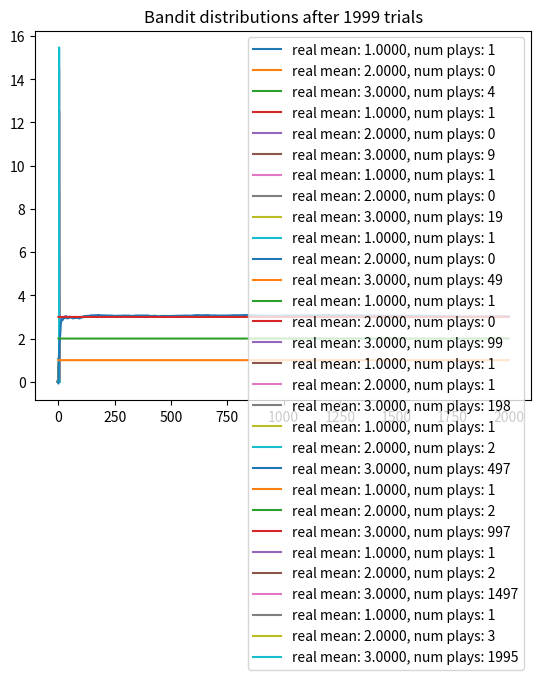

This figure's Python source:

import numpy as np
import matplotlib.pyplot as plt
from scipy.stats import norm


np.random.seed(1)
NUM_TRIALS = 2000
BANDIT_MEANS = [1, 2, 3]


class Bandit:
  def __init__(self, true_mean):
    self.true_mean = true_mean
    # parameters for mu - prior is N(0,1)
    self.m = 0
    self.lambda_ = 1
    self.tau = 1
    self.N = 0

  def pull(self):
    return np.random.randn() / np.sqrt(self.tau) + self.true_mean

  def sample(self):
    return np.random.randn() / np.sqrt(self.lambda_) + self.m

  def update(self, x):
    self.m = (self.tau * x + self.lambda_ * self.m) / (self.tau + self.lambda_)
    self.lambda_ += self.tau
    self.N += 1


def plot(bandits, trial):
  x = np.linspace(-3, 6, 200)
  for b in bandits:
    y = norm.pdf(x, b.m, np.sqrt(1. / b.lambda_))
    plt.plot(x, y, label=f"real mean: {b.true_mean:.4f}, num plays: {b.N}")
  plt.title(f"Bandit distributions after {trial} trials")
  plt.legend()
  plt.show()


def run_experiment():
  bandits = [Bandit(m) for m in BANDIT_MEANS]

  sample_points = [5,10,20,50,100,200,500,1000,1500,1999]
  rewards = np.empty(NUM_TRIALS)
  for i in range(NUM_TRIALS):
    # Thompson sampling
    j = np.argmax([b.sample() for b in bandits])

    # plot the posteriors
    if i in sample_points:
      plot(bandits, i)

    # pull the arm for the bandit with the largest sample
    x = bandits[j].pull()

    # update the distribution for the bandit whose arm we just pulled
    bandits[j].update(x)

    # update rewards
    rewards[i] = x

  cumulative_average = np.cumsum(rewards) / (np.arange(NUM_TRIALS) + 1)

  # plot moving average ctr
  plt.plot(cumulative_average)
  for m in BANDIT_MEANS:
    plt.plot(np.ones(NUM_TRIALS)*m)
  plt.show()

  return cumulative_average

if __name__ == '__main__':
  run_experiment()

